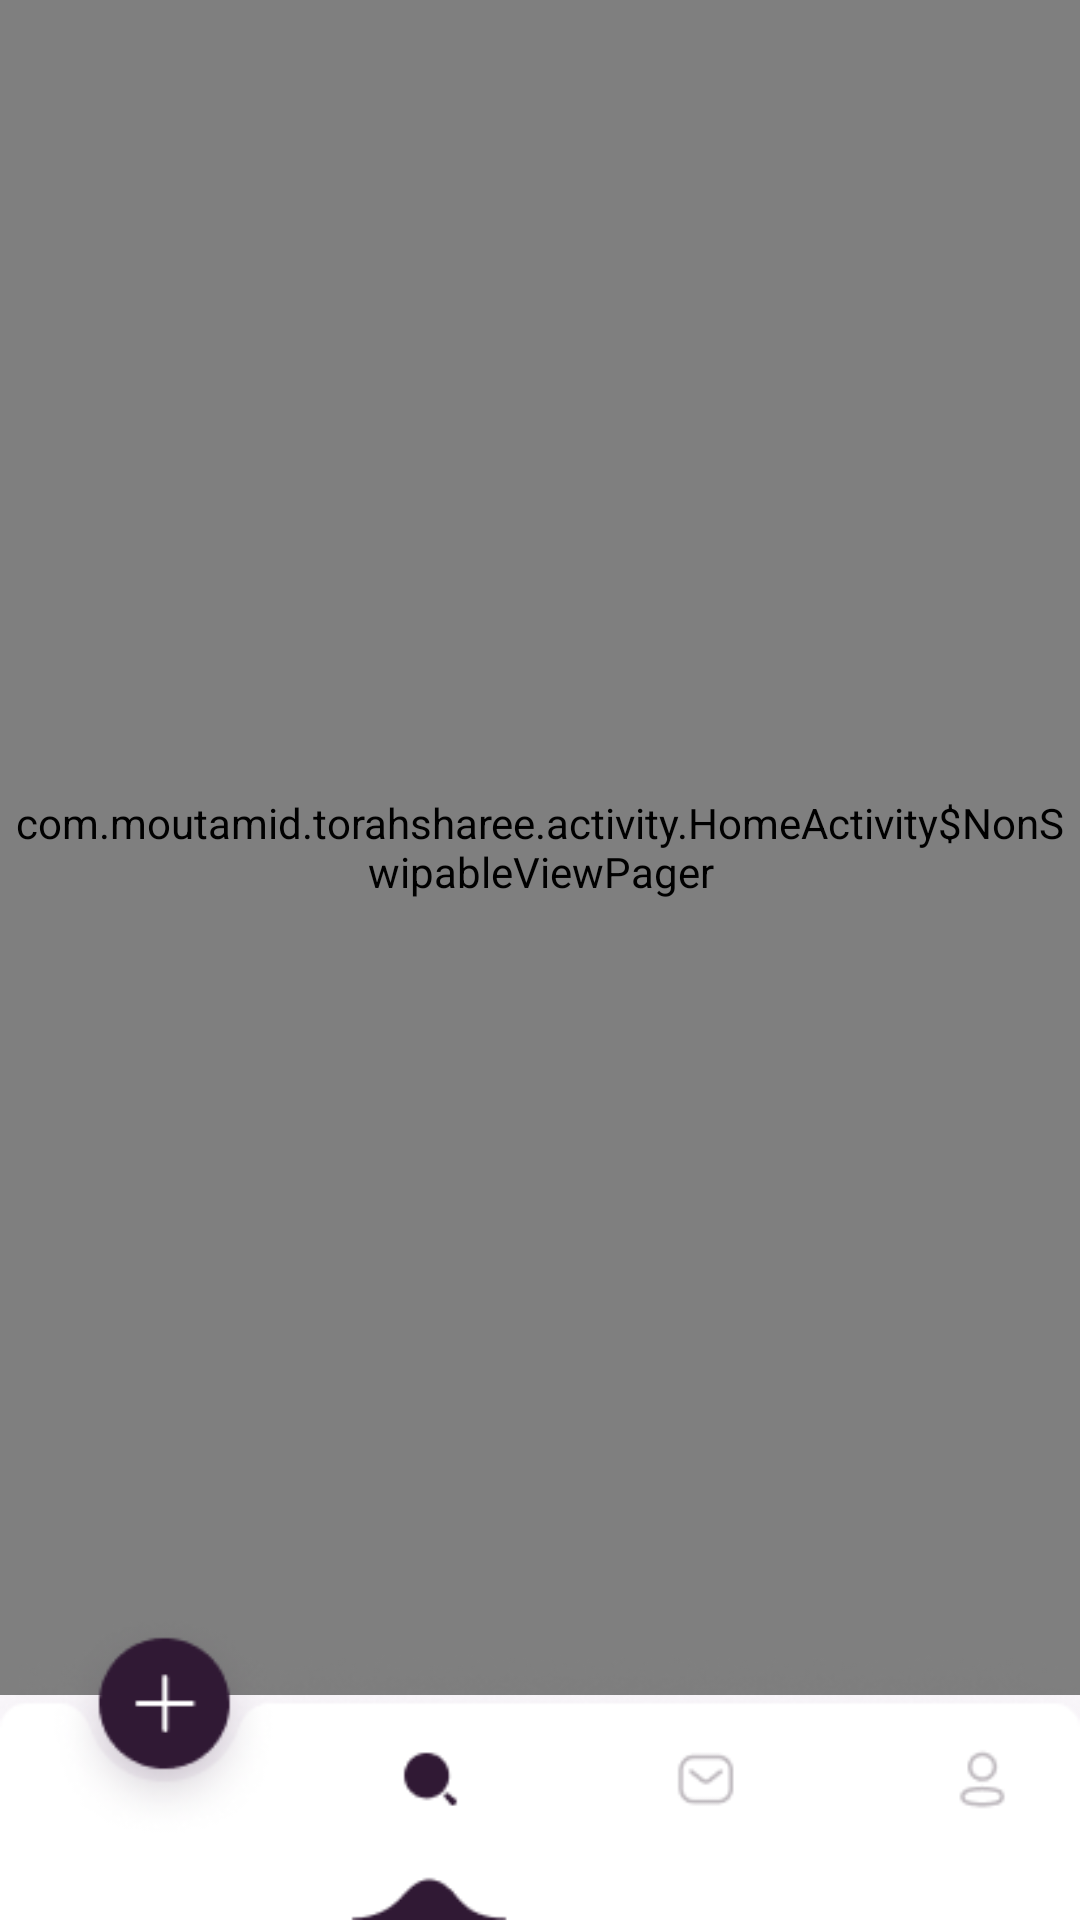

Reconstruct the res/layout file that produces this screen, plus the resources it refers to.
<!-- AndroidManifest.xml: application theme Theme.TorahShare -->
<!-- res/layout/activity_home.xml -->
<?xml version="1.0" encoding="utf-8"?>
<RelativeLayout xmlns:android="http://schemas.android.com/apk/res/android"
    xmlns:app="http://schemas.android.com/apk/res-auto"
    xmlns:tools="http://schemas.android.com/tools"
    android:id="@+id/rootLayout"
    android:layout_width="match_parent"
    android:fitsSystemWindows="true"
    android:layout_height="match_parent"
    android:background="@color/default_light_pink"
    tools:context=".activity.HomeActivity">

    <view
        android:id="@+id/main_view_pager"
        class="com.moutamid.torahsharee.activity.HomeActivity$NonSwipableViewPager"
        android:layout_width="match_parent"
        android:layout_height="match_parent"
        android:layout_marginBottom="75dp" />

    <ImageView
        android:id="@+id/bottom_bar_imageview"
        android:layout_width="match_parent"
        android:layout_height="wrap_content"
        android:layout_alignParentBottom="true"
        android:scaleType="fitEnd"
        android:src="@drawable/ic_bottom_search" />

    <LinearLayout
        android:layout_width="match_parent"
        android:layout_height="wrap_content"
        android:layout_alignParentBottom="true"
        android:gravity="bottom"
        android:weightSum="4">

        <View
            android:id="@+id/addBottomBarBtn"
            android:layout_width="0dp"
            android:layout_height="120dp"
            android:layout_weight="1" />

        <View
            android:id="@+id/searchBottomBarBtn"
            android:layout_width="0dp"
            android:layout_height="100dp"
            android:layout_weight="1" />

        <View
            android:id="@+id/messagesBottomBarBtn"
            android:layout_width="0dp"
            android:layout_height="100dp"
            android:layout_weight="1" />

        <View
            android:id="@+id/profileBottomBarBtn"
            android:layout_width="0dp"
            android:layout_height="100dp"
            android:layout_weight="1" />

    </LinearLayout>

</RelativeLayout>
<!-- resources referenced by this layout -->
<resources>
  <color name="default_light_pink">#F9F6FA</color>
  <!-- drawable ic_bottom_search: png bitmap (drawable, 12562 bytes) -->
  <style name="Theme.TorahShare" parent="Theme.MaterialComponents.Light.NoActionBar">
  
          
          <item name="colorPrimary">@color/purple_500</item>
          <item name="colorPrimaryVariant">@color/purple_700</item>
          <item name="colorOnPrimary">@color/white</item>
          
          <item name="colorSecondary">@color/teal_200</item>
          <item name="colorSecondaryVariant">@color/teal_700</item>
          <item name="colorOnSecondary">@color/black</item>
          
          <item name="android:statusBarColor" tools:targetApi="l">?attr/colorPrimaryVariant</item>
          
      </style>
  <color name="purple_500">#301934</color>
  <color name="purple_700">#301934</color>
  <color name="white">#FFFFFFFF</color>
  <color name="teal_200">#FF03DAC5</color>
  <color name="teal_700">#FF018786</color>
  <color name="black">#FF000000</color>
</resources>
